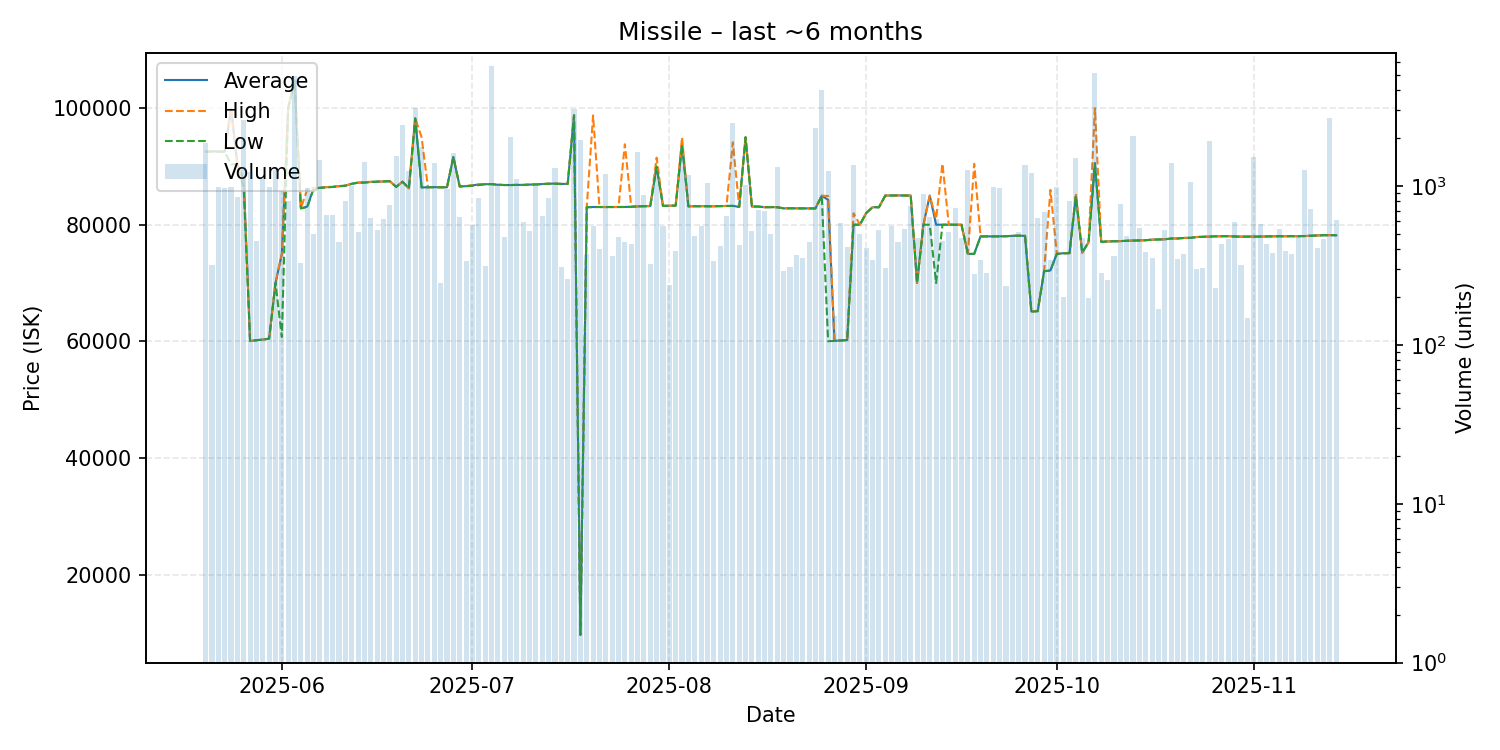

The table this chart was drawn from, first rows:
date, average, highest, lowest, order_count, volume
2025-05-20, 92530, 92560, 92520, 91, 1870
2025-05-21, 92580, 92580, 92580, 91, 319
2025-05-22, 92570, 92600, 92520, 92, 986
2025-05-23, 92520, 92520, 92520, 94, 976
2025-05-24, 99900, 100000, 90350, 114, 989
2025-05-25, 90380, 90380, 90380, 126, 856
2025-05-26, 87680, 87680, 86110, 136, 2618
2025-05-27, 60050, 60050, 60050, 100, 1229
2025-05-28, 60200, 60200, 60200, 99, 452
2025-05-29, 60310, 60310, 60310, 127, 1100
2025-05-30, 60470, 60490, 60460, 124, 984
2025-05-31, 70000, 70000, 70000, 167, 1256
2025-06-01, 75000, 75010, 60740, 130, 928
2025-06-02, 100000, 100000, 100000, 118, 799
2025-06-03, 104700, 104700, 104700, 123, 4917
2025-06-04, 82810, 82820, 82810, 87, 328
2025-06-05, 83120, 86070, 83010, 111, 976
2025-06-06, 86220, 86310, 86220, 103, 502
2025-06-07, 86330, 86330, 86330, 130, 1461
2025-06-08, 86450, 86450, 86410, 116, 652
2025-06-09, 86500, 86500, 86470, 119, 656
2025-06-10, 86630, 86630, 86575, 115, 441
2025-06-11, 86700, 86700, 86700, 98, 806
2025-06-12, 87020, 87030, 87020, 97, 1000
2025-06-13, 87220, 87220, 87220, 90, 514
2025-06-14, 87240, 87300, 87230, 118, 1415
2025-06-15, 87340, 87370, 87320, 118, 627
2025-06-16, 87390, 87390, 87390, 92, 528
2025-06-17, 87420, 87430, 87420, 124, 616
2025-06-18, 87470, 87470, 87460, 89, 761
2025-06-19, 86490, 86490, 86490, 110, 1537
2025-06-20, 87380, 87390, 87370, 120, 2427
2025-06-21, 86250, 86260, 86240, 132, 1251
2025-06-22, 98230, 98230, 98230, 123, 3081
2025-06-23, 86400, 95000, 86390, 120, 1765
2025-06-24, 86430, 86430, 86430, 119, 999
2025-06-25, 86450, 86450, 86440, 111, 1398
2025-06-26, 86420, 86430, 86420, 99, 246
2025-06-27, 86430, 86440, 86430, 89, 962
2025-06-28, 91610, 91610, 91610, 113, 1608
2025-06-29, 86570, 86570, 86560, 121, 635
2025-06-30, 86620, 86620, 86620, 87, 335
2025-07-01, 86740, 86750, 86690, 76, 567
2025-07-02, 86910, 86920, 86790, 121, 835
2025-07-03, 86950, 86950, 86950, 83, 315
2025-07-04, 86970, 86970, 86970, 103, 5724
2025-07-05, 86860, 86860, 86860, 103, 1030
2025-07-06, 86810, 86810, 86810, 127, 480
2025-07-07, 86810, 86810, 86800, 86, 2030
2025-07-08, 86840, 86850, 86820, 88, 1114
2025-07-09, 86820, 86830, 86820, 96, 596
2025-07-10, 86890, 86900, 86880, 84, 518
2025-07-11, 86910, 86910, 86910, 94, 1000
2025-07-12, 86980, 86990, 86970, 121, 650
2025-07-13, 87030, 87030, 87030, 111, 838
2025-07-14, 87060, 87070, 87010, 90, 1295
2025-07-15, 87000, 87000, 87000, 92, 309
2025-07-16, 87000, 87000, 87000, 98, 261
2025-07-17, 98760, 98760, 98760, 101, 3049
2025-07-18, 9669, 9669, 9669, 92, 1944
... 119 more rows
